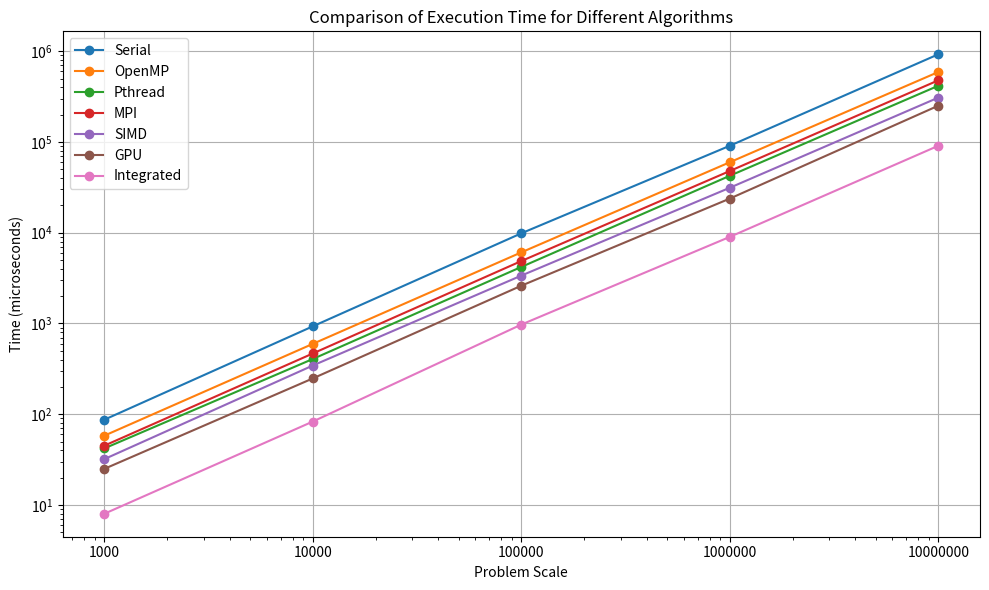
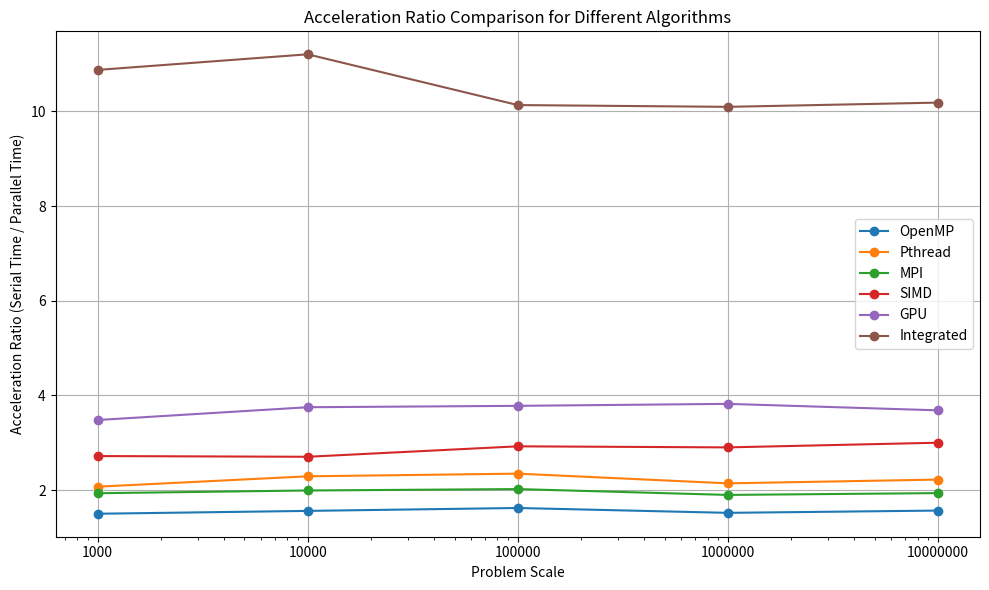

Generate these figures, in order, with matplotlib:
import matplotlib.pyplot as plt

# 数据
problem_scales = [1000, 10000, 100000, 1000000, 10000000]
serial_durations = [87, 930, 9849, 90815, 924574]
OpenMP_durations = [58, 596, 6073, 59786, 589943]
Pthread_durations = [42, 406, 4196, 42396, 416149]
MPI_durations = [45, 467, 4873, 47856, 477592]
SIMD_durations = [32, 344, 3368, 31296, 308134]
GPU_durations = [25, 248, 2606, 23767, 250947]
Integrated_durations = [8, 83, 972, 8996, 90782]

# 绘制不同算法的运行时间对比图像
plt.figure(figsize=(10, 6))

plt.plot(problem_scales, serial_durations, marker='o', label='Serial')
plt.plot(problem_scales, OpenMP_durations, marker='o', label='OpenMP')
plt.plot(problem_scales, Pthread_durations, marker='o', label='Pthread')
plt.plot(problem_scales, MPI_durations, marker='o', label='MPI')
plt.plot(problem_scales, SIMD_durations, marker='o', label='SIMD')
plt.plot(problem_scales, GPU_durations, marker='o', label='GPU')
plt.plot(problem_scales, Integrated_durations, marker='o', label='Integrated')

plt.xscale('log')
plt.yscale('log')
plt.xticks(problem_scales, labels=[str(scale) for scale in problem_scales])
plt.xlabel('Problem Scale')
plt.ylabel('Time (microseconds)')
plt.title('Comparison of Execution Time for Different Algorithms')
plt.legend()
plt.grid(True)
plt.tight_layout()

plt.show()

# 计算并绘制加速比图像
acceleration_OpenMP = [serial_durations[i] / OpenMP_durations[i] for i in range(len(problem_scales))]
acceleration_Pthread = [serial_durations[i] / Pthread_durations[i] for i in range(len(problem_scales))]
acceleration_MPI = [serial_durations[i] / MPI_durations[i] for i in range(len(problem_scales))]
acceleration_SIMD = [serial_durations[i] / SIMD_durations[i] for i in range(len(problem_scales))]
acceleration_GPU = [serial_durations[i] / GPU_durations[i] for i in range(len(problem_scales))]
acceleration_Integrated = [serial_durations[i] / Integrated_durations[i] for i in range(len(problem_scales))]

plt.figure(figsize=(10, 6))

plt.plot(problem_scales, acceleration_OpenMP, marker='o', label='OpenMP')
plt.plot(problem_scales, acceleration_Pthread, marker='o', label='Pthread')
plt.plot(problem_scales, acceleration_MPI, marker='o', label='MPI')
plt.plot(problem_scales, acceleration_SIMD, marker='o', label='SIMD')
plt.plot(problem_scales, acceleration_GPU, marker='o', label='GPU')
plt.plot(problem_scales, acceleration_Integrated, marker='o', label='Integrated')

plt.xscale('log')
plt.xticks(problem_scales, labels=[str(scale) for scale in problem_scales])
plt.xlabel('Problem Scale')
plt.ylabel('Acceleration Ratio (Serial Time / Parallel Time)')
plt.title('Acceleration Ratio Comparison for Different Algorithms')
plt.legend()
plt.grid(True)
plt.tight_layout()

plt.show()
